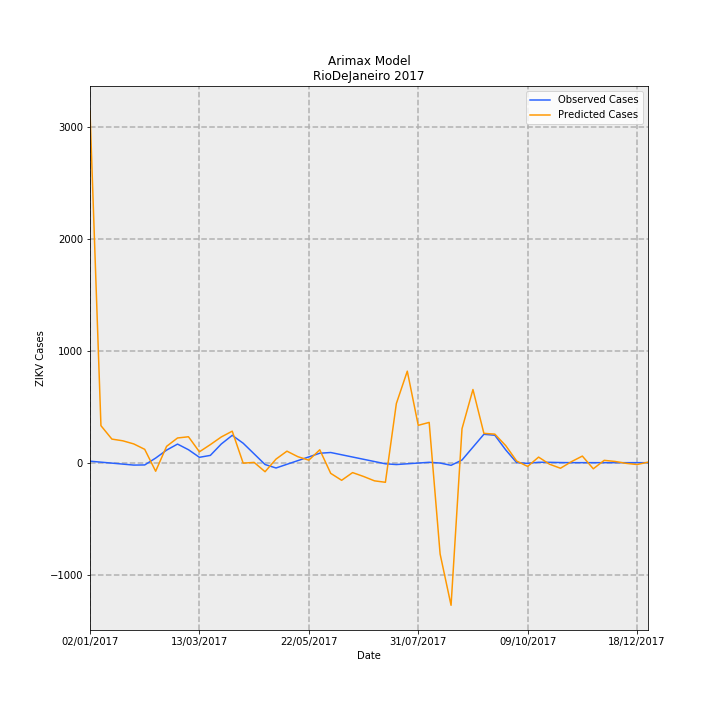

Data behind this chart, as committed beside it:
Date, predictions_incidence, observed_incidence, Predicted Cases, Observed Cases, error
02/01/2017, 18.79, 0.0799, 3142, 13.36, 3129
09/01/2017, 1.978, 0.02763, 330.7, 4.619, 326.1
16/01/2017, 1.26, -0.02464, 210.7, -4.119, 214.8
23/01/2017, 1.168, -0.07691, 195.3, -12.86, 208.2
30/01/2017, 1.002, -0.1292, 167.5, -21.6, 189.1
06/02/2017, 0.7129, -0.1216, 119.2, -20.33, 139.5
13/02/2017, -0.458, 0.2448, -76.57, 40.93, -117.5
20/02/2017, 0.8719, 0.6711, 145.8, 112.2, 33.58
27/02/2017, 1.32, 0.9934, 220.6, 166.1, 54.55
06/03/2017, 1.385, 0.6921, 231.5, 115.7, 115.8
13/03/2017, 0.5802, 0.2868, 97, 47.96, 49.04
20/03/2017, 0.9656, 0.389, 161.4, 65.04, 96.4
27/03/2017, 1.374, 0.9987, 229.8, 167, 62.79
03/04/2017, 1.683, 1.461, 281.5, 244.3, 37.19
10/04/2017, -0.02576, 1.039, -4.307, 173.8, -178.1
17/04/2017, 0.0149, 0.4703, 2.491, 78.64, -76.15
24/04/2017, -0.4841, -0.09865, -80.93, -16.49, -64.44
01/05/2017, 0.19, -0.2845, 31.76, -47.56, 79.33
08/05/2017, 0.6147, -0.0872, 102.8, -14.58, 117.3
15/05/2017, 0.3187, 0.1101, 53.29, 18.41, 34.88
22/05/2017, 0.1335, 0.3074, 22.31, 51.39, -29.08
29/05/2017, 0.6885, 0.5047, 115.1, 84.38, 30.73
05/06/2017, -0.5712, 0.543, -95.49, 90.78, -186.3
12/06/2017, -0.9419, 0.4223, -157.5, 70.61, -228.1
19/06/2017, -0.5306, 0.3016, -88.71, 50.43, -139.1
26/06/2017, -0.7372, 0.181, -123.3, 30.26, -153.5
03/07/2017, -0.9713, 0.0603, -162.4, 10.08, -172.5
10/07/2017, -1.049, -0.06038, -175.3, -10.09, -165.2
17/07/2017, 3.16, -0.1006, 528.3, -16.81, 545.1
24/07/2017, 4.891, -0.0603, 817.8, -10.08, 827.9
31/07/2017, 1.996, -0.02002, 333.7, -3.348, 337.1
07/08/2017, 2.152, 0.02025, 359.8, 3.386, 356.4
14/08/2017, -4.883, -0.02025, -816.4, -3.386, -813
21/08/2017, -7.624, -0.1415, -1275, -23.66, -1251
28/08/2017, 1.812, 0.1415, 303, 23.66, 279.3
04/09/2017, 3.911, 0.829, 653.8, 138.6, 515.2
11/09/2017, 1.567, 1.516, 262, 253.5, 8.503
18/09/2017, 1.525, 1.467, 255, 245.2, 9.83
25/09/2017, 0.9083, 0.6799, 151.9, 113.7, 38.19
02/10/2017, 0.08419, 0.0, 14.08, 0.0, 14.08
09/10/2017, -0.2012, -0.03833, -33.64, -6.408, -27.23
16/10/2017, 0.2972, 0.02018, 49.69, 3.374, 46.32
23/10/2017, -0.08295, 0.01814, -13.87, 3.033, -16.9
30/10/2017, -0.2982, 0.006014, -49.86, 1.005, -50.87
06/11/2017, 0.05268, -3.2397561187433e-05, 8.807, -0.005417, 8.812
13/11/2017, 0.3521, 0.0, 58.87, 0.0, 58.87
20/11/2017, -0.3267, 0.0, -54.62, 0.0, -54.62
27/11/2017, 0.1248, 0.0, 20.86, 0.0, 20.86
04/12/2017, 0.06394, 0.0, 10.69, 0.0, 10.69
11/12/2017, -0.03652, 0.0, -6.106, 0.0, -6.106
18/12/2017, -0.09918, 0.0, -16.58, 0.0, -16.58
25/12/2017, 0.02558, 0.0, 4.277, 0.0, 4.277
